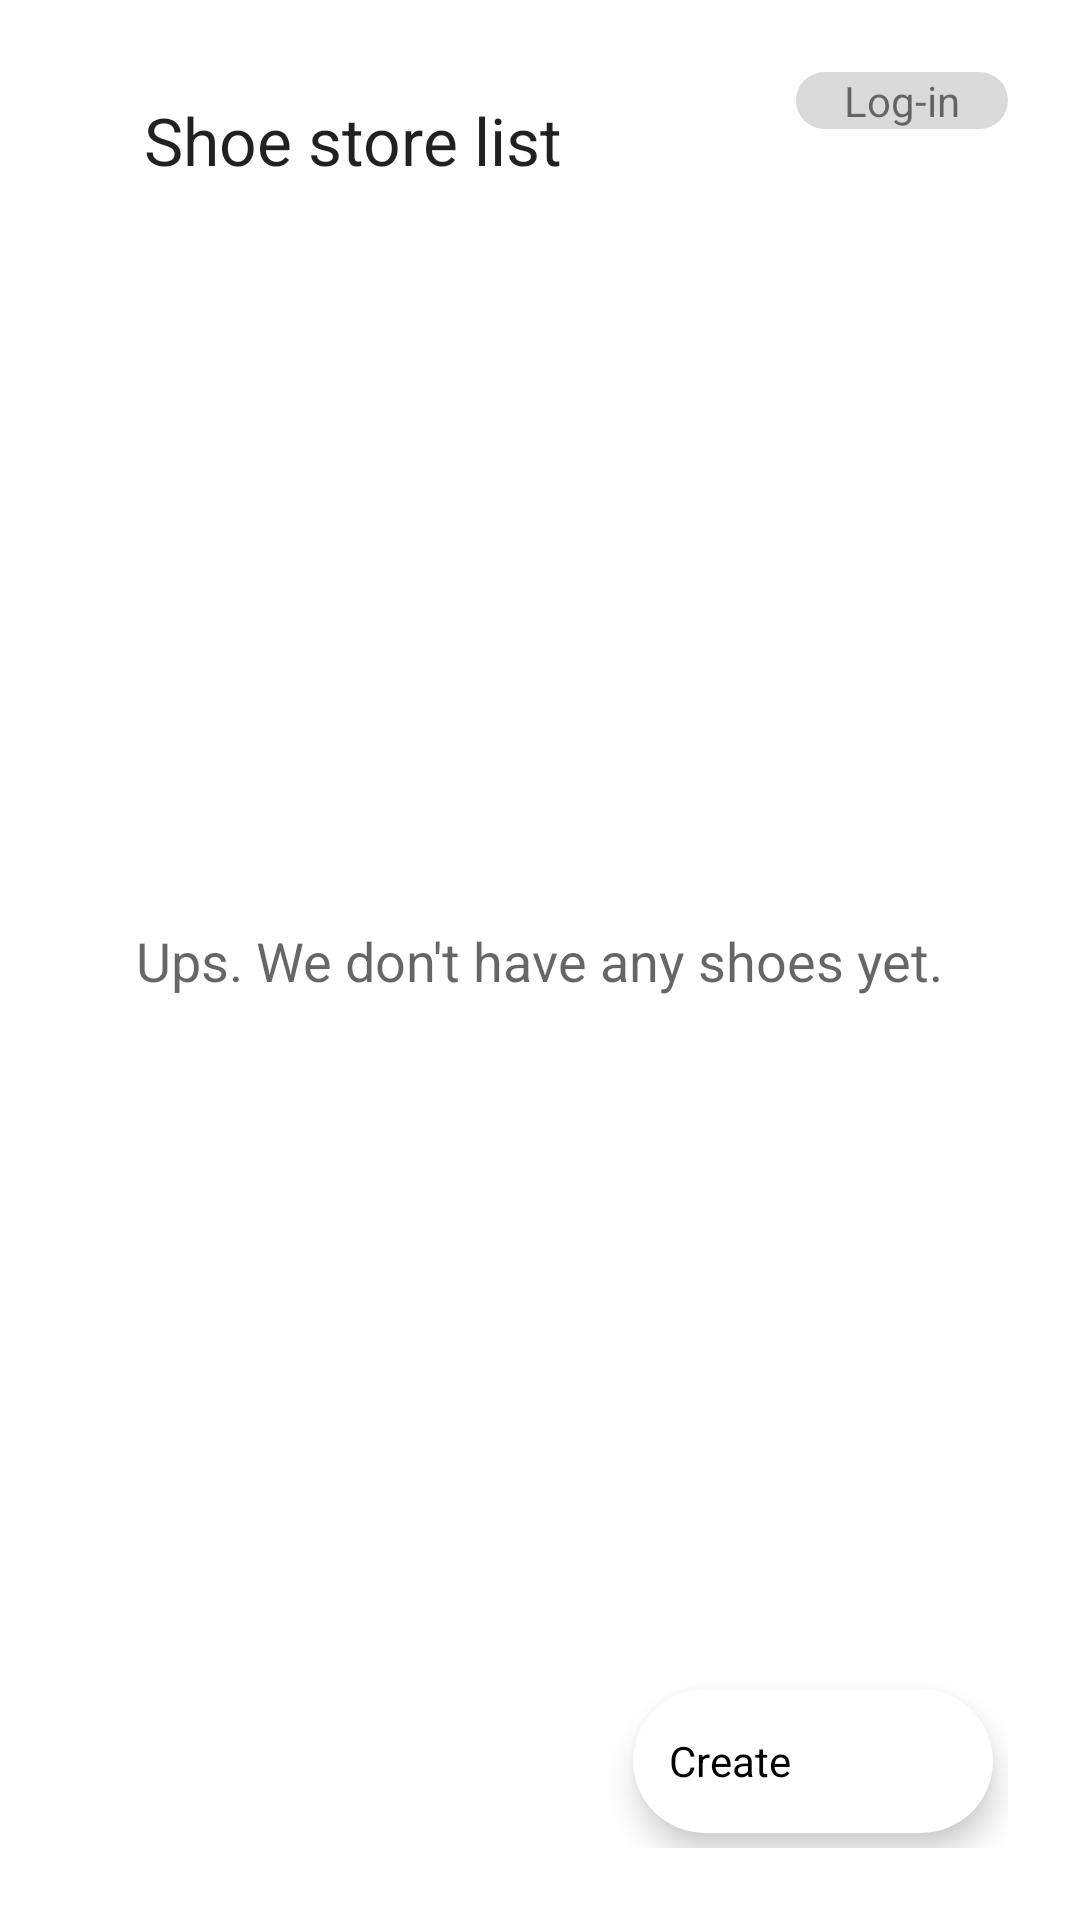

Here is an Android app screen rendered from its layout file. Give the layout XML and the strings, colors and styles it references.
<!-- AndroidManifest.xml: application theme AppTheme -->
<!-- res/layout/fragment_list.xml -->
<?xml version="1.0" encoding="utf-8"?>
<layout xmlns:tools="http://schemas.android.com/tools"
    xmlns:android="http://schemas.android.com/apk/res/android"
    xmlns:app="http://schemas.android.com/apk/res-auto">

    <ScrollView
        android:layout_width="match_parent"
        android:layout_height="match_parent"
        android:fillViewport="true" >

        <androidx.constraintlayout.widget.ConstraintLayout
            android:layout_width="match_parent"
            android:layout_height="wrap_content"
            android:padding="@dimen/spacing_24">

            <TextView
                android:id="@+id/idTitle"
                android:layout_width="0dp"
                android:layout_height="wrap_content"
                android:layout_marginStart="@dimen/spacing_24"
                android:layout_marginTop="@dimen/spacing_8"
                android:text="@string/shoe_store_list"
                android:textAppearance="@style/TextAppearance.AppCompat.Large"
                app:layout_constraintStart_toStartOf="parent"
                app:layout_constraintTop_toTopOf="parent" />

            <TextView
                android:id="@+id/statusData"
                android:layout_width="wrap_content"
                android:layout_height="wrap_content"
                android:text="@string/no_items"
                android:textAppearance="@style/TextAppearance.AppCompat.Medium"
                android:textColorLink="@color/colorPrimaryDark"
                app:layout_constraintBottom_toBottomOf="parent"
                app:layout_constraintEnd_toEndOf="parent"
                app:layout_constraintLeft_toLeftOf="parent"
                app:layout_constraintRight_toRightOf="parent"
                app:layout_constraintStart_toStartOf="parent"
                app:layout_constraintTop_toTopOf="parent" />

            <androidx.recyclerview.widget.RecyclerView
                android:id="@+id/shoeList"
                android:layout_width="0dp"
                android:layout_height="wrap_content"
                app:layoutManager="androidx.recyclerview.widget.LinearLayoutManager"
                app:layout_constraintEnd_toEndOf="parent"
                app:layout_constraintStart_toStartOf="parent"
                app:layout_constraintTop_toBottomOf="@+id/idTitle"
               />

            <com.google.android.material.floatingactionbutton.ExtendedFloatingActionButton
                android:id="@+id/buttonAddNewOne"
                style="@style/Widget.Design.FloatingActionButtonCustom"
                android:layout_width="wrap_content"
                android:layout_height="wrap_content"
                android:layout_gravity="end|bottom"
                android:layout_margin="5dp"
                android:layout_marginBottom="50dp"
                android:text="@string/create"
                app:icon="@drawable/ic_add"
                app:layout_constraintBottom_toBottomOf="parent"
                app:layout_constraintEnd_toEndOf="parent" />

            <TextView
                android:id="@+id/sessionStastus"
                android:layout_width="wrap_content"
                android:layout_height="wrap_content"
                android:text="@string/button_log_in"
                android:background="@drawable/square_gen"
                app:layout_constraintEnd_toEndOf="parent"
                app:layout_constraintTop_toTopOf="parent" />

        </androidx.constraintlayout.widget.ConstraintLayout>
    </ScrollView>
</layout>
<!-- resources referenced by this layout -->
<resources>
  <color name="colorPrimaryDark">#111112</color>
  <dimen name="spacing_24">24dp</dimen>
  <dimen name="spacing_8">8dp</dimen>
  <!-- drawable square_gen (drawable) -->
  <?xml version="1.0" encoding="utf-8"?>
  
  <shape xmlns:android="http://schemas.android.com/apk/res/android"
      android:shape="rectangle">
      <corners android:radius="@dimen/spacing_24" />
      <padding
          android:left="@dimen/spacing_16"
          android:right="@dimen/spacing_16" />
      <solid android:color="#dadada" />
  </shape>
  <string name="button_log_in">Log-in</string>
  <string name="create">Create</string>
  <string name="no_items">Ups. We don\'t have any shoes yet.</string>
  <string name="shoe_store_list">Shoe store list</string>
  <style name="Widget.Design.FloatingActionButtonCustom" parent="android:Widget">
          <item name="android:clickable">true</item>
          <item name="android:focusable">true</item>
          <item name="backgroundTint">@color/white</item>
          <item name="fabSize">auto</item>
          <item name="elevation">@dimen/design_fab_elevation</item>
          <item name="hoveredFocusedTranslationZ">@dimen/design_fab_translation_z_hovered_focused
          </item>
          <item name="pressedTranslationZ">@dimen/design_fab_translation_z_pressed</item>
          <item name="maxImageSize">@dimen/design_fab_image_size</item>
          <item name="showMotionSpec">@animator/design_fab_show_motion_spec</item>
          <item name="hideMotionSpec">@animator/design_fab_hide_motion_spec</item>
      </style>
  <style name="AppTheme" parent="Theme.MaterialComponents.Light.DarkActionBar">
          
          <item name="colorPrimary">@color/colorPrimary</item>
          <item name="colorPrimaryDark">@color/colorPrimaryDark</item>
          <item name="colorAccent">@color/colorAccent</item>
      </style>
  <dimen name="spacing_16">16dp</dimen>
  <color name="white">#FFFFFF</color>
  <color name="colorPrimary">#232323</color>
  <color name="colorAccent">#9E9C9C</color>
</resources>
